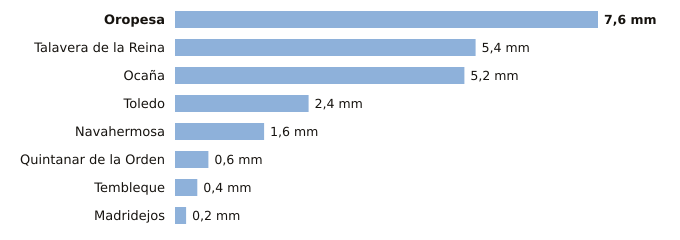

The data file committed next to this chart (first rows):
estacion, provincia, indicativo, mm_6_dias_anteriores, mm_hoy, mm_7_dias, horas_de_hoy
Oropesa, Toledo, 3427Y, 7.6, 0.0, 7.6, 1
Talavera de la Reina, Toledo, 3365A, 5.4, 0.0, 5.4, 3
Ocaña, Toledo, 3099Y, 5.2, 0.0, 5.2, 2
Toledo, Toledo, 3260B, 2.4, 0.0, 2.4, 3
Navahermosa, Toledo, 3305Y, 1.6, 0.0, 1.6, 3
Quintanar de la Orden, Toledo, 4061X, 0.6, 0.0, 0.6, 3
Tembleque, Toledo, 3245Y, 0.4, 0.0, 0.4, 3
Madridejos, Toledo, 4067, 0.2, 0.0, 0.2, 3
